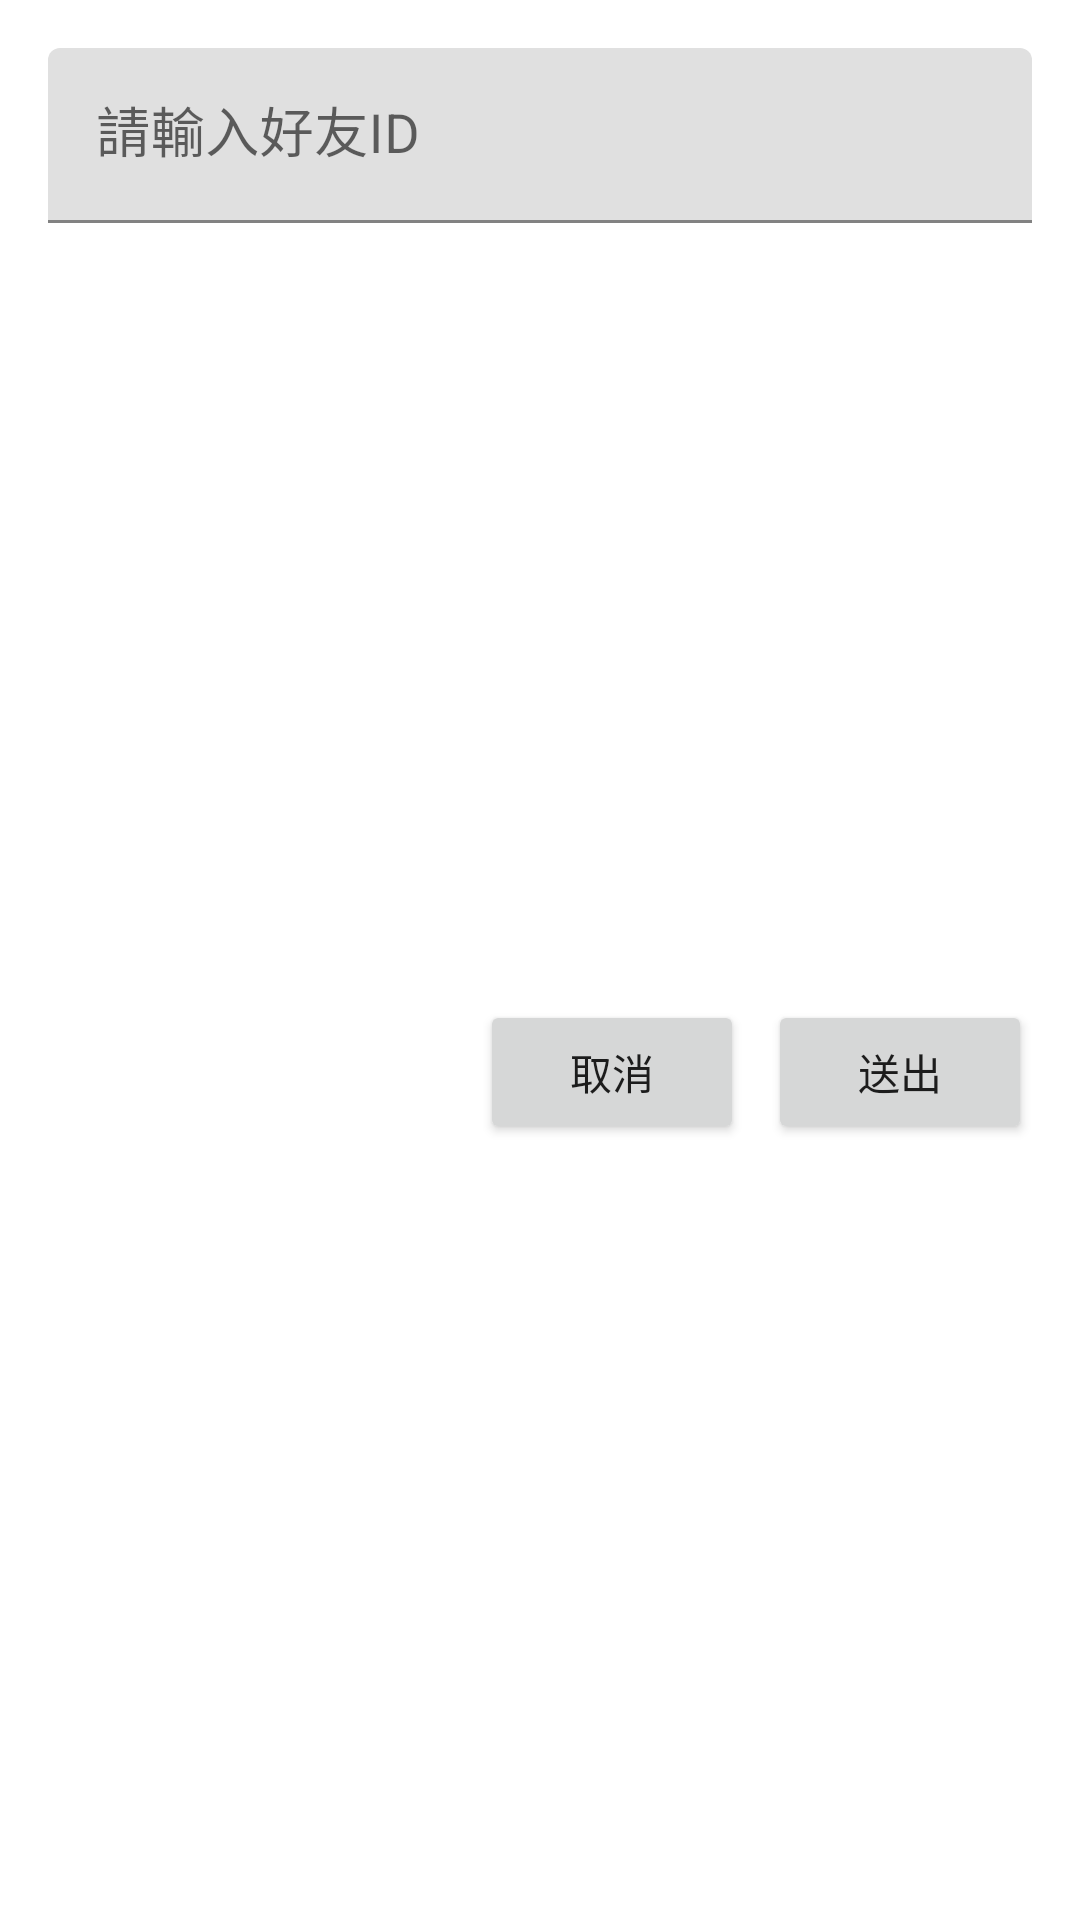

Layout XML and referenced resources for this Android screen:
<!-- AndroidManifest.xml: application theme Theme.AndroidChatRoom -->
<!-- res/layout/dialog_friend.xml -->
<?xml version="1.0" encoding="utf-8"?>
<androidx.constraintlayout.widget.ConstraintLayout xmlns:android="http://schemas.android.com/apk/res/android"
    xmlns:app="http://schemas.android.com/apk/res-auto"
    xmlns:tools="http://schemas.android.com/tools"
    android:layout_width="match_parent"
    android:layout_height="wrap_content"
    android:background="@drawable/bg_normal_dialog">

    <com.google.android.material.textfield.TextInputLayout
        android:id="@+id/et_friend_id_layout"
        style="@style/ThemeOverlay.Material3.TextInputEditText.OutlinedBox.Dense"
        android:layout_width="0dp"
        android:layout_height="wrap_content"
        android:layout_marginStart="16dp"
        android:layout_marginTop="16dp"
        android:layout_marginEnd="16dp"
        app:boxStrokeColor="#999999"
        app:boxStrokeWidth="1dp"
        app:layout_constraintEnd_toEndOf="parent"
        app:layout_constraintStart_toStartOf="parent"
        app:layout_constraintTop_toTopOf="parent">

        <com.google.android.material.textfield.TextInputEditText
            android:id="@+id/et_friend_id"
            android:layout_width="match_parent"
            android:layout_height="wrap_content"
            android:ems="10"
            android:hint="請輸入好友ID"
            android:inputType="textEmailAddress"
            android:textSize="18dp" />
    </com.google.android.material.textfield.TextInputLayout>

    <Button
        android:id="@+id/bt_cancel"
        android:layout_width="wrap_content"
        android:layout_height="wrap_content"
        android:layout_marginTop="8dp"
        android:layout_marginEnd="8dp"
        android:layout_marginBottom="8dp"
        android:text="取消"
        app:layout_constraintBottom_toBottomOf="parent"
        app:layout_constraintEnd_toStartOf="@+id/bt_send"
        app:layout_constraintTop_toBottomOf="@+id/et_friend_id_layout" />

    <Button
        android:id="@+id/bt_send"
        android:layout_width="wrap_content"
        android:layout_height="wrap_content"
        android:layout_marginTop="8dp"
        android:layout_marginEnd="16dp"
        android:layout_marginBottom="8dp"
        android:text="送出"
        app:layout_constraintBottom_toBottomOf="parent"
        app:layout_constraintEnd_toEndOf="parent"
        app:layout_constraintTop_toBottomOf="@+id/et_friend_id_layout" />

</androidx.constraintlayout.widget.ConstraintLayout>
<!-- resources referenced by this layout -->
<resources>
  <!-- drawable bg_normal_dialog (drawable) -->
  <?xml version="1.0" encoding="utf-8"?>
  <shape xmlns:android="http://schemas.android.com/apk/res/android"
      android:shape="rectangle"
      >
      <corners android:radius="14dp"/>
      <solid android:color="@color/white"/>
  
  </shape>
  <style name="Theme.AndroidChatRoom" parent="Theme.MaterialComponents.DayNight.DarkActionBar">
          
          <item name="colorPrimary">@color/purple_500</item>
          <item name="colorPrimaryVariant">@color/purple_700</item>
          <item name="colorOnPrimary">@color/white</item>
          
          <item name="colorSecondary">@color/teal_200</item>
          <item name="colorSecondaryVariant">@color/teal_700</item>
          <item name="colorOnSecondary">@color/black</item>
          
          <item name="android:statusBarColor" tools:targetApi="l">?attr/colorPrimaryVariant</item>
          
      </style>
  <color name="white">#FFFFFFFF</color>
  <color name="purple_500">#FF6200EE</color>
  <color name="purple_700">#FF3700B3</color>
  <color name="teal_200">#FF03DAC5</color>
  <color name="teal_700">#FF018786</color>
  <color name="black">#272727</color>
</resources>
